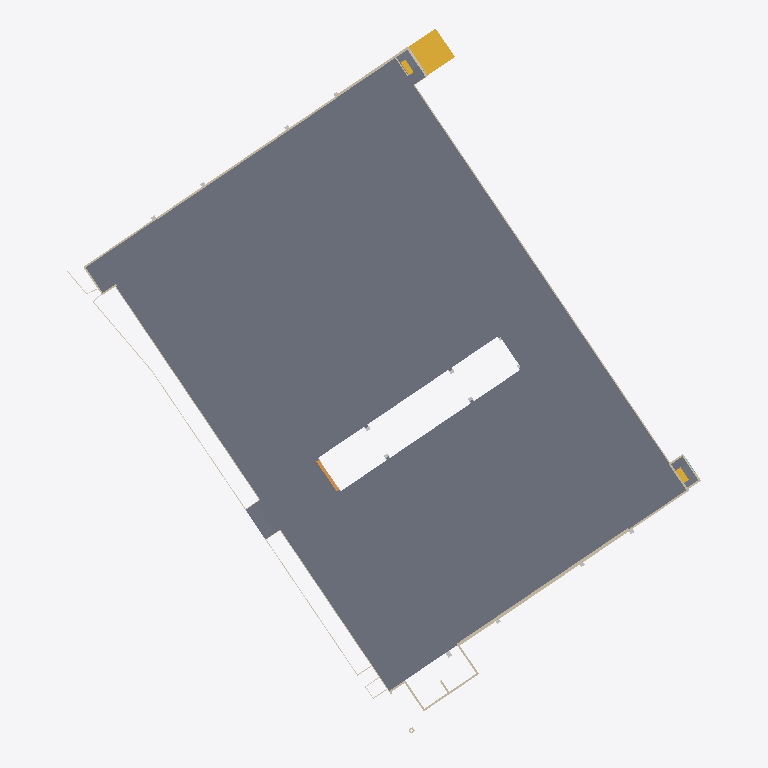
Plan cut of the same IFC building model at storey 'LV0' (level -13.45 m, cut at -12.05 m), seen from above with north up, elements coloured by IFC class: 19 walls (beige), 4 slabs (grey), 3 stairs (yellow), 1 ramp (orange). Cut surfaces are drawn darker.
Extent 117.4 m × 131.7 m × 24.9 m (x, y, z). Storeys (8): LVB2 at -24.30 m; LVB1 at -19.45 m; LV0 at -13.45 m; LV1 at -11.95 m; LV2 at -8.50 m; LV3 at -5.05 m; LVRF at -1.70 m; LVRF2 at 0.10 m. Elements (740): 296 IfcWallStandardCase, 268 IfcBuildingElementProxy, 76 IfcColumn, 42 IfcWall, 29 IfcCurtainWall, 12 IfcSlab, 11 IfcStair, 3 IfcWindow, 2 IfcRamp, 1 IfcRoof.

HEADER;
FILE_DESCRIPTION(('ViewDefinition [CoordinationView_V2.0]'),'2;1');
FILE_NAME('PS','2022-05-02T09:47:26',(''),(''),'The EXPRESS Data Manager Version 5.02.0100.07 : 28 Aug 2013','20200210_1400(x64) - Exporter 20.3.2.0 - Alternate UI 20.3.2.0','');
FILE_SCHEMA(('IFC2X3'));
ENDSEC;
DATA;
#121=IFCPROJECT('1Szkxc1qn85gUQA4bny0Nc',#42,'46/PS',$,$,'CARLETON DIGITAL CAMPUS','Project  Status',(#113),#108);
#197=IFCSITE('1Szkxc1qn85gUQA4bny0Na',#42,'Default',$,$,#196,$,$,.ELEMENT.,$,$,$,$,$);
#79447=IFCSITE('3$u2rpvjXDdBOuHFvjGeSP',#42,'ENTRANCE-:ENTRANCE-:469975',$,'ENTRANCE-:ENTRANCE-',#79446,#79440,$,$,$,$,$,$,$);
#80117=IFCSITE('2egdVzAk97lBOusbBU1rAZ',#42,'Entrace-Panels-01:Entrace-Panels-01:481861',$,'Entrace-Panels-01:Entrace-Panels-01',#80116,#80110,$,$,$,$,$,$,$);
#82518=IFCSITE('2egdVzAk97lBOusbBU1rJA',#42,'Entrace-Panels1:Entrace-Panels-01:482348',$,'Entrace-Panels1:Entrace-Panels-01',#82517,#82511,$,$,$,$,$,$,$);
#89558=IFCSITE('1rrtiEIJv3_uqPy7fUKSg_',#42,'PS-Sign-Base01:PS-Sign-Base01:489665',$,'PS-Sign-Base01:PS-Sign-Base01',#89557,#89551,$,$,$,$,$,$,$);
#90018=IFCSITE('1rrtiEIJv3_uqPy7fUKSlp',#42,'PS-Sign01:PS-Sign01:489868',$,'PS-Sign01:PS-Sign01',#90017,#90011,$,$,$,$,$,$,$);
#90488=IFCSITE('1QzTTjBzP7iRK5njofYUs0',#42,'PS-Sign-02:PS-Sign-02:494447',$,'PS-Sign-02:PS-Sign-02',#90487,#90481,$,$,$,$,$,$,$);
#132=IFCBUILDING('1Szkxc1qn85gUQA4bny0Nd',#42,'PARKING GARAGE 18',$,$,#33,$,'PARKING GARAGE 18',.ELEMENT.,$,$,$);
#143=IFCBUILDINGSTOREY('1Szkxc1qn85gUQA4cE29_w',#42,'LVB2',$,'Level:8mm Head',#141,$,'LVB2',.ELEMENT.,-20035.6027642208);
#149=IFCBUILDINGSTOREY('1Szkxc1qn85gUQA4cE29yX',#42,'LVB1',$,'Level:8mm Head',#148,$,'LVB1',.ELEMENT.,-15185.6027642208);
#155=IFCBUILDINGSTOREY('1Szkxc1qn85gUQA4cE2Tw7',#42,'LV0',$,'Level:8mm Head',#154,$,'LV0',.ELEMENT.,-9185.60276422078);
#161=IFCBUILDINGSTOREY('1Szkxc1qn85gUQA4cE2c9B',#42,'LV1',$,'Level:8mm Head',#160,$,'LV1',.ELEMENT.,-7685.60276422078);
#167=IFCBUILDINGSTOREY('1Szkxc1qn85gUQA4cE2cw4',#42,'LV2',$,'Level:8mm Head',#166,$,'LV2',.ELEMENT.,-4235.60276422078);
#173=IFCBUILDINGSTOREY('1Szkxc1qn85gUQA4cE2c8H',#42,'LV3',$,'Level:8mm Head',#172,$,'LV3',.ELEMENT.,-785.602764220778);
#185=IFCBUILDINGSTOREY('1Szkxc1qn85gUQA4cE2cBl',#42,'LVRF',$,'Level:8mm Head',#184,$,'LVRF',.ELEMENT.,2564.39723577922);
#191=IFCBUILDINGSTOREY('1Szkxc1qn85gUQA4cE2SPS',#42,'LVRF2',$,'Level:8mm Head',#190,$,'LVRF2',.ELEMENT.,4364.39723577922);
#10600=IFCSLAB('1KBtlVgR5Dyx4o_mCy5$JV',#42,'Floor:Generic Floor - 400mm:381213',$,'Floor:Generic Floor - 400mm',#10465,#10597,'381213',.FLOOR.);
#70011=IFCSTAIR('1Kw0m18_1DmAnRcWXEH6$u',#42,'Cast-In-Place Stair:Stair:462559',$,'Cast-In-Place Stair:Monolithic Stair',#70010,$,'462559',.STRAIGHT_RUN_STAIR.);
#51190=IFCWALLSTANDARDCASE('0xIQ5JOsbAiuKZEPvTMVGN',#42,'Basic Wall:WE-CC-610:424564',$,'Basic Wall:WE-CC-610',#51168,#51186,'424564');
#90169=IFCSLAB('0x69IyaI5E4xO00fCp7nzF',#42,'Floor:Generic Floor - 400mm:492720',$,'Floor:Generic Floor - 400mm',#90132,#90166,'492720',.FLOOR.);
#10411=IFCWALLSTANDARDCASE('1KBtlVgR5Dyx4o_mCy5veC',#42,'Basic Wall:WE-CC-320:376782',$,'Basic Wall:WE-CC-320',#10354,#10407,'376782');
#15304=IFCWALLSTANDARDCASE('1XCm7W2OT8XgcxgP2zpTGc',#42,'Basic Wall:WE-CC-610:389982',$,'Basic Wall:WE-CC-610',#15265,#15300,'389982');
#24501=IFCWALLSTANDARDCASE('3UwA8t24DESAG_pQNjv5Q0',#42,'Basic Wall:WF-CC-440:403199',$,'Basic Wall:WF-CC-440',#24479,#24497,'403199');
#90277=IFCWALLSTANDARDCASE('0x69IyaI5E4xO00fCp7nwb',#42,'Basic Wall:WF-CC-350:492890',$,'Basic Wall:WF-CC-350',#90219,#90273,'492890');
#24576=IFCSLAB('3UwA8t24DESAG_pQNjv5Tf',#42,'Floor:Generic Floor - 400mm:403222',$,'Floor:Generic Floor - 400mm',#24536,#24554,'403222',.FLOOR.);
#24579=IFCSLAB('2avyTzN25BDAfaVSmggu6z',#42,'Floor:Generic Floor - 400mm:403222:2',$,'Floor:Generic Floor - 400mm',#24575,#24572,'403222',.FLOOR.);
#71111=IFCWALL('04jLTEIvjERhiO99VXsXU7',#42,'Basic Wall:WF-CC-350:464088',$,'Basic Wall:WF-CC-350',#70999,#71107,'464088');
#26054=IFCWALLSTANDARDCASE('3RNPgZ6iT3gwylT_s6TXqH',#42,'Basic Wall:WF-CC-300:406057',$,'Basic Wall:WF-CC-300',#26032,#26050,'406057');
#51249=IFCWALLSTANDARDCASE('0xIQ5JOsbAiuKZEPvTMVA8',#42,'Basic Wall:WF-CC-350:425195',$,'Basic Wall:WF-CC-350',#51227,#51245,'425195');
#65952=IFCWALLSTANDARDCASE('1x6fIxC1r3fBNYvzUtTO4A',#42,'Basic Wall:WF-CC-350:450670',$,'Basic Wall:WF-CC-350',#65930,#65948,'450670');
#52010=IFCRAMP('03TtbjlqLCK8hQmDlin1_f',#42,'Ramp:Ramp 1:427167',$,'Ramp:Ramp 1',#52002,#52004,'427167',.NOTDEFINED.);
#89164=IFCWALLSTANDARDCASE('29ODiT9pH3R9jB8TTntVut',#42,'Basic Wall:WE-CC-130:488442',$,'Basic Wall:WE-CC-130',#89135,#89160,'488442');
#88894=IFCWALLSTANDARDCASE('29ODiT9pH3R9jB8TTntVoc',#42,'Basic Wall:WE-CC-130:487787',$,'Basic Wall:WE-CC-130',#88866,#88890,'487787');
#40881=IFCSTAIR('09R4d8I_12VhoJTo8rdEZk',#42,'Cast-In-Place Stair:Stair:416322',$,'Cast-In-Place Stair:Monolithic Stair',#40880,$,'416322',.STRAIGHT_RUN_STAIR.);
#23826=IFCSTAIR('1PX$Sf9Sn6eQ30oL5MNhfr',#42,'Cast-In-Place Stair:Stair:402212',$,'Cast-In-Place Stair:Monolithic Stair',#23825,$,'402212',.STRAIGHT_RUN_STAIR.);
#66070=IFCWALLSTANDARDCASE('1x6fIxC1r3fBNYvzUtTO03',#42,'Basic Wall:WF-CC-350:450919',$,'Basic Wall:WF-CC-350',#66048,#66066,'450919');
#90097=IFCWALLSTANDARDCASE('0jxrJyhlf7XvaavP8hrvkW',#42,'Basic Wall:WE-CC-130:491355',$,'Basic Wall:WE-CC-130',#90068,#90093,'491355');
#66011=IFCWALLSTANDARDCASE('1x6fIxC1r3fBNYvzUtTO7J',#42,'Basic Wall:WF-CC-350:450743',$,'Basic Wall:WF-CC-350',#65989,#66007,'450743');
#26132=IFCWALLSTANDARDCASE('3RNPgZ6iT3gwylT_s6TXt0',#42,'Basic Wall:WF-CC-300:406264',$,'Basic Wall:WF-CC-300',#26110,#26128,'406264');
#41672=IFCWALLSTANDARDCASE('025z3busPBw8GxS3$SVRU1',#42,'Basic Wall:WF-CC-350:417765',$,'Basic Wall:WF-CC-350',#41650,#41668,'417765');
#60416=IFCWALLSTANDARDCASE('2Oz39FQAv1oA5jTdojW88$',#42,'Basic Wall:WF-CC-440:443847',$,'Basic Wall:WF-CC-440',#60394,#60412,'443847');
#41554=IFCWALLSTANDARDCASE('025z3busPBw8GxS3$SVRT5',#42,'Basic Wall:WF-CC-350:417569',$,'Basic Wall:WF-CC-350',#41532,#41550,'417569');
#70962=IFCWALLSTANDARDCASE('04jLTEIvjERhiO99VXsXSj',#42,'Basic Wall:WF-CC-350:463986',$,'Basic Wall:WF-CC-350',#70940,#70958,'463986');
ENDSEC;